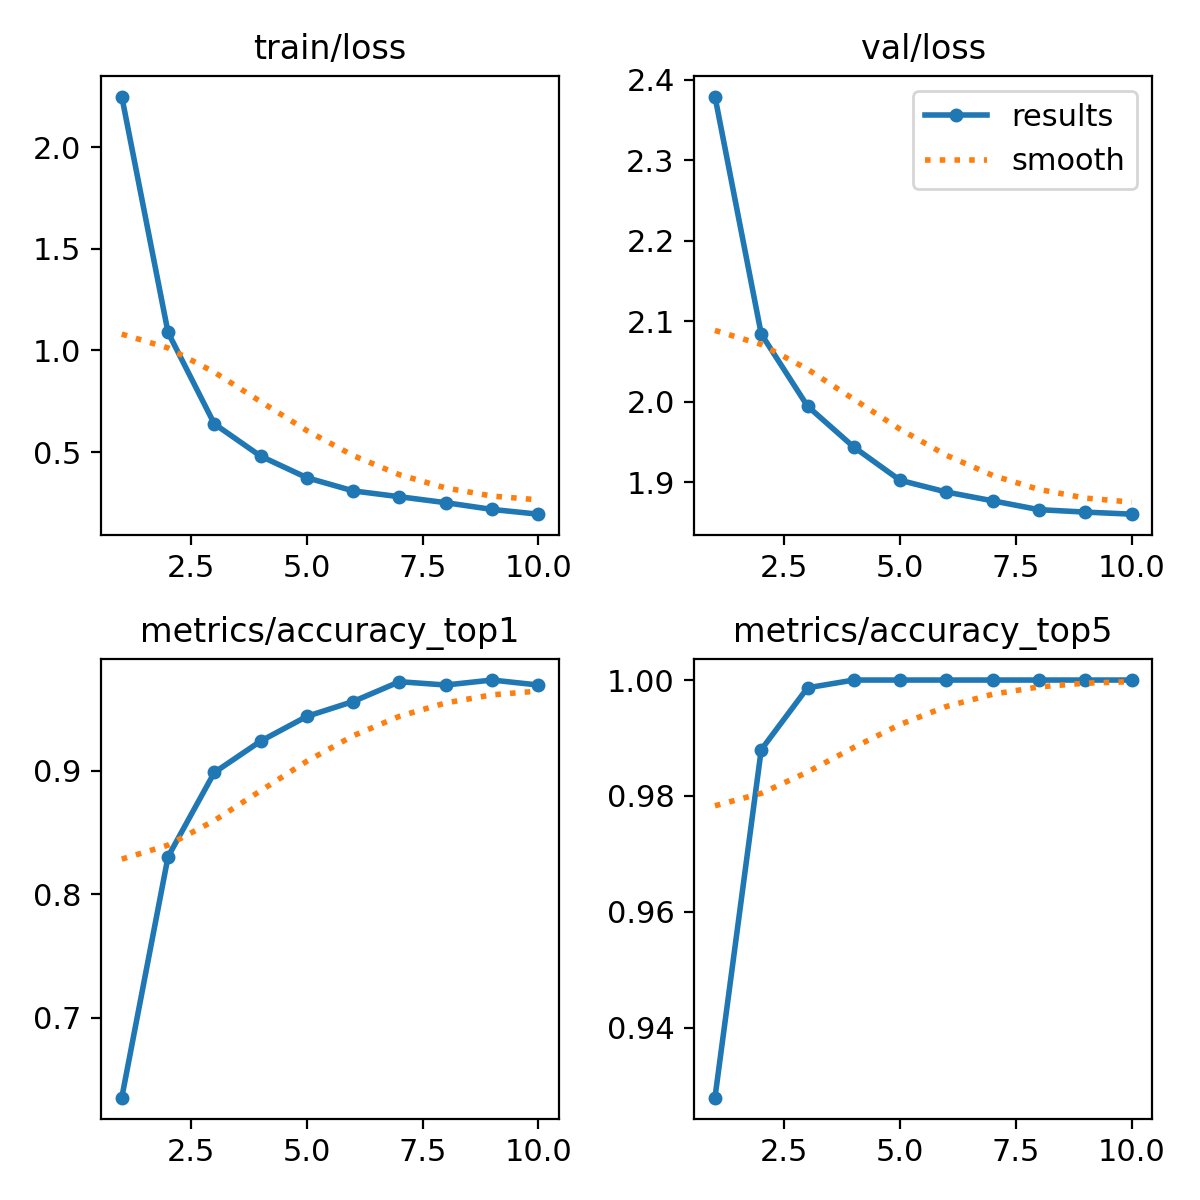

Values plotted in this chart, from the file beside it:
epoch, train/loss, metrics/accuracy_top1, metrics/accuracy_top5, val/loss, lr/pg0, lr/pg1, lr/pg2
1, 2.249, 0.6355, 0.9279, 2.379, 0.0002373, 0.0002373, 0.0002373
2, 1.089, 0.8304, 0.988, 2.084, 0.0004282, 0.0004282, 0.0004282
3, 0.6391, 0.8985, 0.9987, 1.995, 0.0005721, 0.0005721, 0.0005721
4, 0.4805, 0.9239, 1, 1.944, 0.0005019, 0.0005019, 0.0005019
5, 0.3745, 0.9439, 1, 1.903, 0.0004313, 0.0004313, 0.0004313
6, 0.3097, 0.9559, 1, 1.888, 0.0003606, 0.0003606, 0.0003606
7, 0.281, 0.972, 1, 1.877, 0.0002899, 0.0002899, 0.0002899
8, 0.2517, 0.9693, 1, 1.866, 0.0002192, 0.0002192, 0.0002192
9, 0.2186, 0.9733, 1, 1.863, 0.0001485, 0.0001485, 0.0001485
10, 0.1952, 0.9693, 1, 1.861, 7.7826e-05, 7.7826e-05, 7.7826e-05
